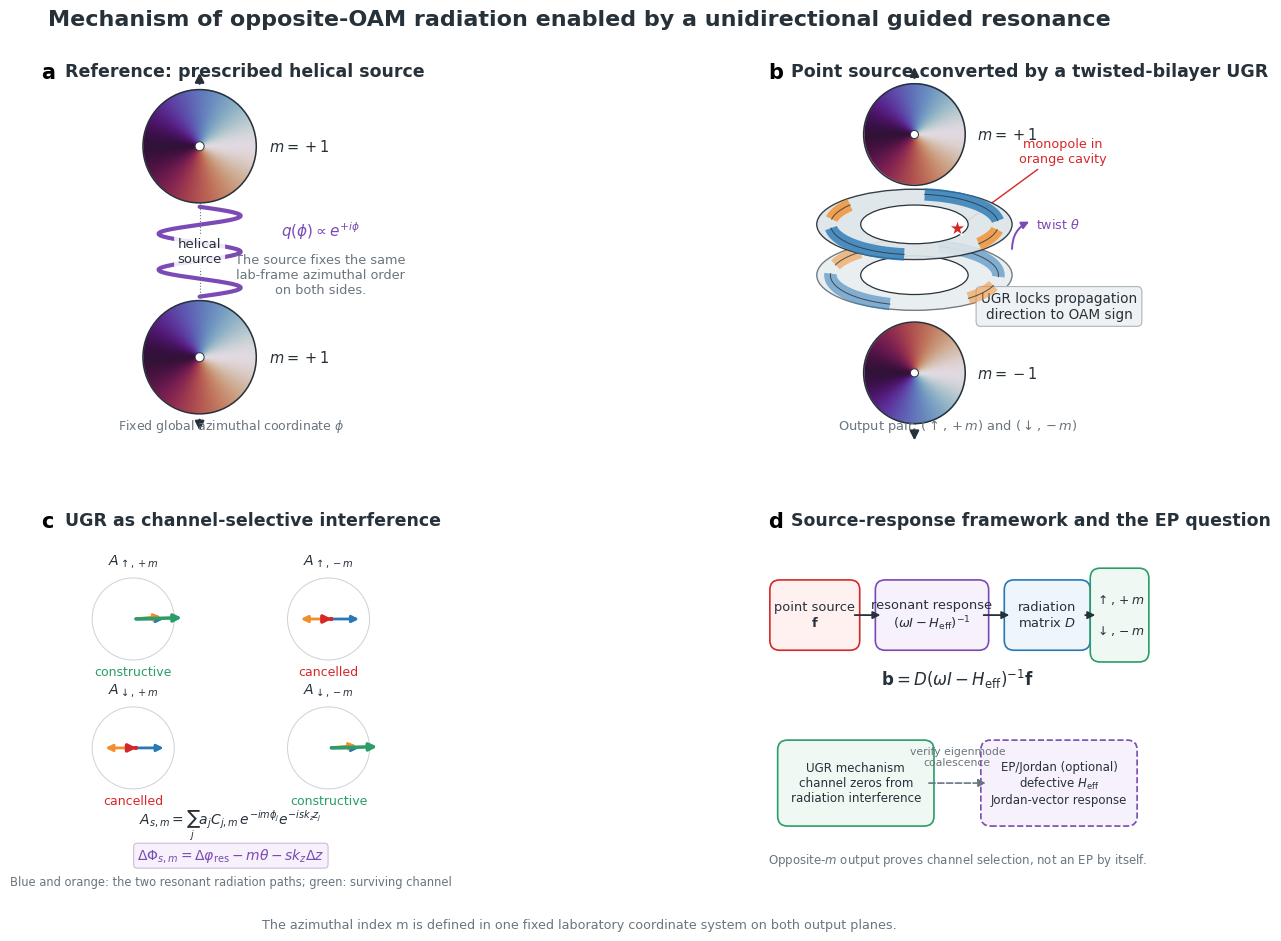

Write Python code to recreate this figure.
import math
from pathlib import Path

import matplotlib

matplotlib.use("Agg")
import matplotlib.pyplot as plt
import numpy as np
from matplotlib import colors
from matplotlib.patches import Arc, Circle, Ellipse, FancyArrowPatch, FancyBboxPatch, Wedge


OUT_DIR = Path("figure_output") / "ugr_mechanism"
OUT_DIR.mkdir(parents=True, exist_ok=True)


BLUE = "#2878B5"
ORANGE = "#F28E2B"
RED = "#D62728"
GREEN = "#2A9D68"
DARK = "#27313A"
GRAY = "#69757F"
LIGHT = "#EEF2F4"
PURPLE = "#7B4AB5"


def setup_axis(ax, title, letter):
    ax.set_xlim(0, 1)
    ax.set_ylim(0, 1)
    ax.set_aspect("equal")
    ax.axis("off")
    ax.text(0.015, 0.975, letter, va="top", ha="left", fontsize=15, fontweight="bold")
    ax.text(0.075, 0.975, title, va="top", ha="left", fontsize=12.5, fontweight="bold", color=DARK)


def phase_disc(ax, center, radius, m, label, arrow_direction):
    n = 300
    x = np.linspace(-1, 1, n)
    y = np.linspace(-1, 1, n)
    xx, yy = np.meshgrid(x, y)
    rr = np.hypot(xx, yy)
    phi = np.arctan2(yy, xx)
    phase = np.mod(m * phi, 2 * np.pi)
    rgba = plt.get_cmap("twilight")(colors.Normalize(0, 2 * np.pi)(phase))
    rgba[..., 3] = (rr <= 1).astype(float)
    cx, cy = center
    ax.imshow(
        rgba,
        extent=(cx - radius, cx + radius, cy - radius, cy + radius),
        origin="lower",
        interpolation="bilinear",
        zorder=2,
    )
    ax.add_patch(Circle(center, radius, fill=False, edgecolor=DARK, linewidth=1.1, zorder=3))
    ax.add_patch(Circle(center, radius * 0.08, facecolor="white", edgecolor=DARK, linewidth=0.7, zorder=4))
    ax.text(cx + radius * 1.23, cy, label, va="center", fontsize=10.5, color=DARK)
    if arrow_direction > 0:
        start, end = (cx, cy + radius + 0.008), (cx, cy + radius + 0.050)
    else:
        start, end = (cx, cy - radius - 0.008), (cx, cy - radius - 0.050)
    ax.add_patch(FancyArrowPatch(start, end, arrowstyle="-|>", mutation_scale=13, lw=1.7, color=DARK))


def draw_helix(ax, x0=0.5, y0=0.5, height=0.23, width=0.105, turns=2.5):
    t = np.linspace(0, 2 * np.pi * turns, 260)
    y = y0 - height / 2 + height * t / t.max()
    x = x0 + width * np.sin(t)
    ax.plot(x, y, color=PURPLE, lw=3.0, solid_capstyle="round")
    ax.plot([x0, x0], [y0 - height / 2 - 0.02, y0 + height / 2 + 0.02], color=GRAY, lw=0.8, ls=":")
    ax.text(x0, y0, "helical\nsource", ha="center", va="center", fontsize=9.5, color=DARK,
            bbox=dict(boxstyle="round,pad=0.25", fc="white", ec="none", alpha=0.88))


def draw_normal_source_panel(ax):
    setup_axis(ax, "Reference: prescribed helical source", "a")
    phase_disc(ax, (0.42, 0.76), 0.145, +1, r"$m=+1$", +1)
    phase_disc(ax, (0.42, 0.22), 0.145, +1, r"$m=+1$", -1)
    draw_helix(ax, x0=0.42, y0=0.49)
    ax.text(0.73, 0.53, r"$q(\phi)\propto e^{+i\phi}$", ha="center", fontsize=11, color=PURPLE)
    ax.text(0.73, 0.43, "The source fixes the same\nlab-frame azimuthal order\non both sides.",
            ha="center", va="center", fontsize=9.3, color=GRAY)
    ax.text(0.50, 0.035, "Fixed global azimuthal coordinate $\\phi$", ha="center", fontsize=9, color=GRAY)


def draw_ring_layer(ax, center, width, height, rotation_deg, alpha, zorder):
    cx, cy = center
    ax.add_patch(Ellipse(center, width, height, facecolor="#DDE5E9", edgecolor=DARK,
                         linewidth=1.0, alpha=alpha, zorder=zorder))
    ax.add_patch(Ellipse(center, width * 0.55, height * 0.55, facecolor="white", edgecolor=DARK,
                         linewidth=0.9, alpha=1.0, zorder=zorder + 1))
    for angle, color, span in [(rotation_deg + 35, BLUE, 76), (rotation_deg + 145, ORANGE, 30),
                               (rotation_deg + 215, BLUE, 76), (rotation_deg + 325, ORANGE, 30)]:
        th = np.deg2rad(np.linspace(angle - span / 2, angle + span / 2, 80))
        x = cx + 0.43 * width * np.cos(th)
        y = cy + 0.43 * height * np.sin(th)
        ax.plot(x, y, color=color, lw=9.0, alpha=0.88 * alpha,
                solid_capstyle="butt", zorder=zorder + 2)
        ax.plot(x, y, color=DARK, lw=0.7, alpha=0.8, zorder=zorder + 3)


def draw_ugr_panel(ax):
    setup_axis(ax, "Point source converted by a twisted-bilayer UGR", "b")
    phase_disc(ax, (0.39, 0.79), 0.13, +1, r"$m=+1$", +1)
    phase_disc(ax, (0.39, 0.18), 0.13, -1, r"$m=-1$", -1)
    draw_ring_layer(ax, (0.39, 0.43), 0.50, 0.18, 0, 0.62, 3)
    draw_ring_layer(ax, (0.39, 0.56), 0.50, 0.18, 10, 0.92, 7)
    ax.add_patch(FancyArrowPatch((0.64, 0.49), (0.69, 0.57), connectionstyle="arc3,rad=-0.35",
                                 arrowstyle="-|>", mutation_scale=11, color=PURPLE, lw=1.4))
    ax.text(0.70, 0.55, r"twist $\theta$", fontsize=9.2, color=PURPLE)
    source_xy = (0.50, 0.55)
    ax.scatter([source_xy[0]], [source_xy[1]], s=155, marker="*", color=RED,
               edgecolor="white", linewidth=0.8, zorder=15)
    ax.annotate("monopole in\norange cavity", xy=source_xy, xytext=(0.77, 0.72),
                arrowprops=dict(arrowstyle="->", lw=1.0, color=RED),
                fontsize=9.2, color=RED, ha="center")
    ax.text(0.76, 0.35, "UGR locks propagation\ndirection to OAM sign", ha="center", va="center",
            fontsize=9.8, color=DARK,
            bbox=dict(boxstyle="round,pad=0.35", fc=LIGHT, ec="#AAB4BA", lw=0.8))
    ax.text(0.50, 0.035, r"Output pair: $(\uparrow,+m)$ and $(\downarrow,-m)$", ha="center", fontsize=9.4, color=GRAY)


def draw_phasor(ax, origin, constructive, label, channel):
    ox, oy = origin
    scale = 0.085
    ax.add_patch(Circle(origin, 0.105, fill=False, ec="#CBD2D6", lw=0.7))
    ax.add_patch(FancyArrowPatch(origin, (ox + scale, oy), arrowstyle="-|>", mutation_scale=10,
                                 lw=2.0, color=BLUE))
    if constructive:
        second_end = (ox + scale * 0.92, oy + scale * 0.08)
        result_end = (ox + scale * 1.55, oy + scale * 0.04)
        status = "constructive"
        status_color = GREEN
    else:
        second_end = (ox - scale * 0.92, oy)
        result_end = (ox + scale * 0.10, oy)
        status = "cancelled"
        status_color = RED
    ax.add_patch(FancyArrowPatch(origin, second_end, arrowstyle="-|>", mutation_scale=10,
                                 lw=2.0, color=ORANGE))
    ax.add_patch(FancyArrowPatch(origin, result_end, arrowstyle="-|>", mutation_scale=11,
                                 lw=2.5, color=status_color))
    ax.text(ox, oy + 0.14, channel, ha="center", fontsize=10.2, fontweight="bold", color=DARK)
    ax.text(ox, oy - 0.145, status, ha="center", fontsize=9.0, color=status_color)


def draw_interference_panel(ax):
    setup_axis(ax, "UGR as channel-selective interference", "c")
    draw_phasor(ax, (0.25, 0.70), True, "desired", r"$A_{\uparrow,+m}$")
    draw_phasor(ax, (0.75, 0.70), False, "suppressed", r"$A_{\uparrow,-m}$")
    draw_phasor(ax, (0.25, 0.37), False, "suppressed", r"$A_{\downarrow,+m}$")
    draw_phasor(ax, (0.75, 0.37), True, "desired", r"$A_{\downarrow,-m}$")
    ax.text(0.50, 0.175, r"$A_{s,m}=\sum_j a_j C_{j,m}\,e^{-im\phi_j}e^{-is k_z z_j}$",
            ha="center", fontsize=10.0, color=DARK)
    ax.text(0.50, 0.085, r"$\Delta\Phi_{s,m}=\Delta\varphi_{\rm res}-m\theta-s k_z\Delta z$",
            ha="center", fontsize=10.0, color=PURPLE,
            bbox=dict(boxstyle="round,pad=0.25", fc="#F6F1FA", ec="#C8B2DA", lw=0.7))
    ax.text(0.50, 0.018, "Blue and orange: the two resonant radiation paths; green: surviving channel",
            ha="center", fontsize=8.3, color=GRAY)


def rounded_box(ax, xy, w, h, text, edge, face, dashed=False, fontsize=9.4):
    box = FancyBboxPatch(xy, w, h, boxstyle="round,pad=0.02,rounding_size=0.025",
                         facecolor=face, edgecolor=edge, linewidth=1.2,
                         linestyle="--" if dashed else "-")
    ax.add_patch(box)
    ax.text(xy[0] + w / 2, xy[1] + h / 2, text, ha="center", va="center",
            fontsize=fontsize, color=DARK)
    return box


def draw_framework_panel(ax):
    setup_axis(ax, "Source-response framework and the EP question", "d")
    rounded_box(ax, (0.04, 0.64), 0.19, 0.14, "point source\n$\\mathbf{f}$", RED, "#FFF1F0")
    rounded_box(ax, (0.31, 0.64), 0.25, 0.14, "resonant response\n$(\\omega I-H_{\\rm eff})^{-1}$", PURPLE, "#F6F1FA")
    rounded_box(ax, (0.64, 0.64), 0.18, 0.14, "radiation\nmatrix $D$", BLUE, "#EEF6FB")
    rounded_box(ax, (0.86, 0.61), 0.11, 0.20, "$\\uparrow,+m$\n\n$\\downarrow,-m$", GREEN, "#EFF8F3", fontsize=8.9)
    for x0, x1 in [(0.23, 0.31), (0.56, 0.64), (0.82, 0.86)]:
        ax.add_patch(FancyArrowPatch((x0, 0.71), (x1, 0.71), arrowstyle="-|>", mutation_scale=11,
                                     lw=1.3, color=DARK))
    ax.text(0.50, 0.53, r"$\mathbf{b}=D(\omega I-H_{\rm eff})^{-1}\mathbf{f}$",
            ha="center", fontsize=12, color=DARK)
    rounded_box(ax, (0.06, 0.19), 0.36, 0.18,
                "UGR mechanism\nchannel zeros from\nradiation interference",
                GREEN, "#EFF8F3", fontsize=8.6)
    rounded_box(ax, (0.58, 0.19), 0.36, 0.18,
                "EP/Jordan (optional)\ndefective $H_{\\rm eff}$\nJordan-vector response",
                PURPLE, "#F6F1FA", dashed=True, fontsize=8.5)
    ax.add_patch(FancyArrowPatch((0.42, 0.28), (0.58, 0.28), arrowstyle="-|>", mutation_scale=11,
                                 lw=1.2, color=GRAY, linestyle="--"))
    ax.text(0.50, 0.32, "verify eigenmode\ncoalescence", ha="center", va="bottom",
            fontsize=7.8, color=GRAY)
    ax.text(0.50, 0.075, "Opposite-$m$ output proves channel selection, not an EP by itself.",
            ha="center", fontsize=8.5, color=GRAY)


def main():
    plt.rcParams.update({
        "font.family": "DejaVu Sans",
        "font.size": 10,
        "axes.linewidth": 0.8,
        "mathtext.fontset": "dejavusans",
        "svg.fonttype": "none",
    })
    fig = plt.figure(figsize=(14.6, 9.6), dpi=220, facecolor="white")
    gs = fig.add_gridspec(2, 2, left=0.035, right=0.985, top=0.93, bottom=0.055,
                          hspace=0.15, wspace=0.10)
    draw_normal_source_panel(fig.add_subplot(gs[0, 0]))
    draw_ugr_panel(fig.add_subplot(gs[0, 1]))
    draw_interference_panel(fig.add_subplot(gs[1, 0]))
    draw_framework_panel(fig.add_subplot(gs[1, 1]))
    fig.suptitle("Mechanism of opposite-OAM radiation enabled by a unidirectional guided resonance",
                 fontsize=16, fontweight="bold", color=DARK, y=0.975)
    fig.text(0.5, 0.018,
             "The azimuthal index m is defined in one fixed laboratory coordinate system on both output planes.",
             ha="center", fontsize=9.2, color=GRAY)
    for ext in ("png", "svg", "pdf"):
        fig.savefig(OUT_DIR / f"figure1_ugr_opposite_m_mechanism.{ext}", bbox_inches="tight")
    plt.close(fig)


if __name__ == "__main__":
    main()
